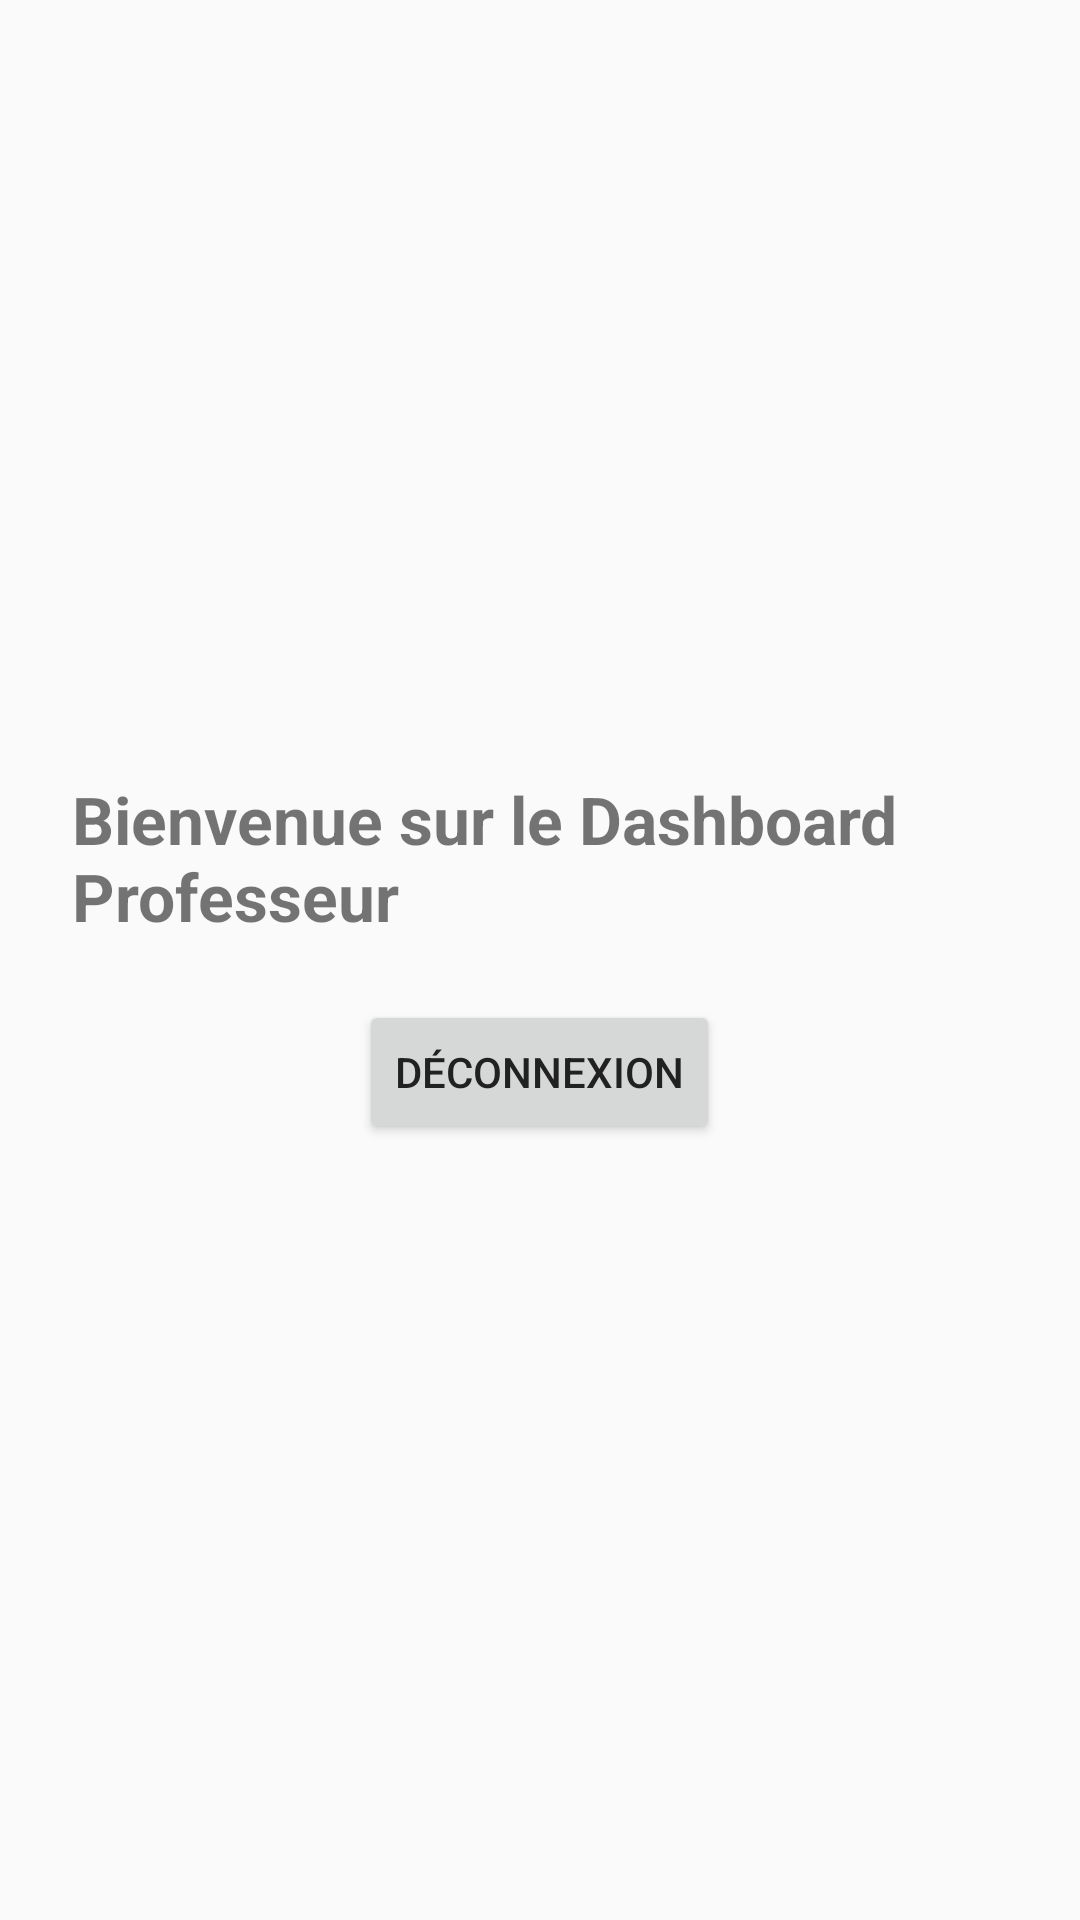

Here is an Android app screen rendered from its layout file. Give the layout XML and the strings, colors and styles it references.
<!-- AndroidManifest.xml: application theme Theme.ProjetMobile -->
<!-- res/layout/activity_prof_dashboard.xml -->
<?xml version="1.0" encoding="utf-8"?>
<LinearLayout xmlns:android="http://schemas.android.com/apk/res/android"
    android:orientation="vertical"
    android:gravity="center"
    android:padding="24dp"
    android:layout_width="match_parent"
    android:layout_height="match_parent">

    <TextView
        android:text="Bienvenue sur le Dashboard Professeur"
        android:textSize="22sp"
        android:textStyle="bold"
        android:layout_width="wrap_content"
        android:layout_height="wrap_content"/>
    <Button
        android:id="@+id/btnLogout"
        android:layout_width="wrap_content"
        android:layout_height="wrap_content"
        android:text="Déconnexion"
        android:layout_marginTop="20dp" />
</LinearLayout>
<!-- resources referenced by this layout -->
<resources>
  <style name="Theme.ProjetMobile" parent="Theme.MaterialComponents.DayNight.NoActionBar">
          
          <item name="colorPrimary">@color/primary</item>
          <item name="colorPrimaryDark">@color/primary_dark</item>
          <item name="colorAccent">@color/accent</item>
          
          
          <item name="android:windowBackground">@color/background</item>
          <item name="colorSurface">@color/surface</item>
          
          
          <item name="android:textColorPrimary">@color/text_primary</item>
          <item name="android:textColorSecondary">@color/text_secondary</item>
          <item name="android:textColorHint">@color/text_hint</item>
          
          
          <item name="android:statusBarColor">@color/primary_dark</item>
          <item name="android:windowLightStatusBar">false</item>
      </style>
  <color name="primary">#1976D2</color>
  <color name="primary_dark">#0D47A1</color>
  <color name="accent">#FF6F00</color>
  <color name="background">#FAFAFA</color>
  <color name="surface">#FFFFFF</color>
  <color name="text_primary">#212121</color>
  <color name="text_secondary">#757575</color>
  <color name="text_hint">#BDBDBD</color>
</resources>
